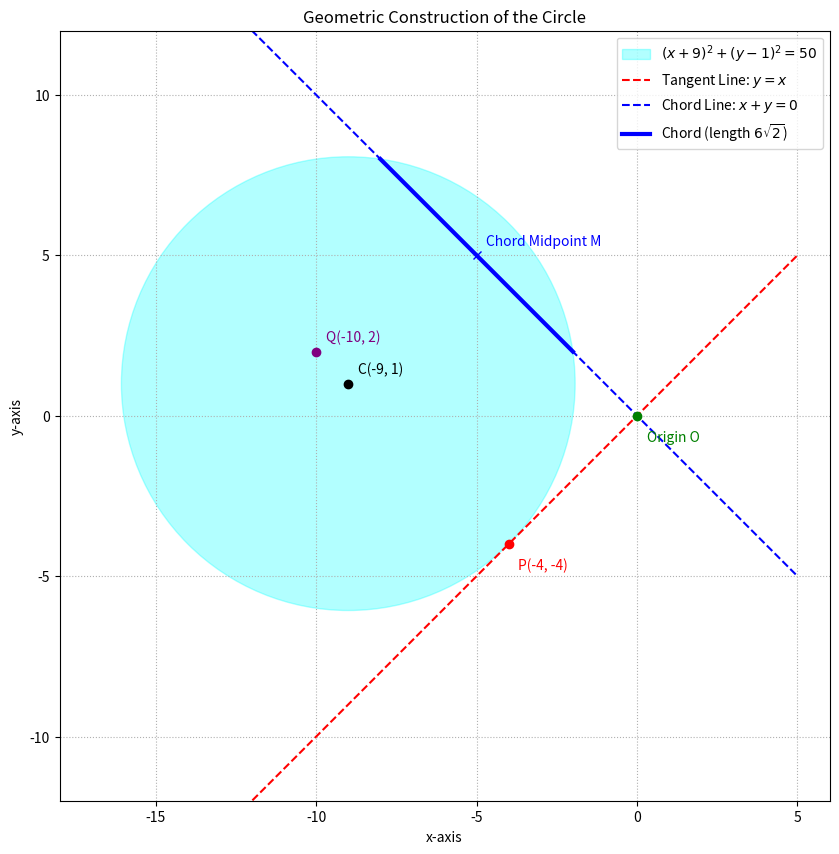

Source code (Python):
import os
import numpy as np
import matplotlib.pyplot as plt
from matplotlib.patches import Circle

def find_circle_properties():
    """
    Solves for the circle's center and radius based on the problem's geometric constraints.
    This function replicates the logic from the C code directly in Python.
    """
    # Possible points of tangency (P) where OP = 4*sqrt(2) on y=x
    P1 = np.array([4, 4])
    P2 = np.array([-4, -4])
    
    # Interior point Q
    Q = np.array([-10, 2])
    
    # Four potential centers are calculated based on two cases for P
    # Case 1: P = (4, 4), locus of centers is h+k=8
    # r^2 = 50, (h-4)^2 + (k-4)^2 = 50  => centers (9,-1) and (-1,9)
    # Case 2: P = (-4, -4), locus of centers is h+k=-8
    # r^2 = 50, (h+4)^2 + (k+4)^2 = 50 => centers (1,-9) and (-9,1)
    
    possible_centers = [
        np.array([9, -1]),
        np.array([-1, 9]),
        np.array([1, -9]),
        np.array([-9, 1])
    ]
    
    r_squared = 50.0
    correct_center = None
    
    # Check which center satisfies the interior point condition
    for center in possible_centers:
        # Calculate squared distance from Q to the potential center
        dist_sq = np.sum((Q - center)**2)
        if dist_sq < r_squared:
            correct_center = center
            break
            
    if correct_center is not None:
        return correct_center, np.sqrt(r_squared)
    else:
        # This case should not be reached if logic is correct
        return np.array([0, 0]), 0

# --- Setup and Python Calculation ---

# Define the folder to save figures
figs_folder = "figs"
if not os.path.exists(figs_folder):
    os.makedirs(figs_folder)

# Get circle properties from our Python function
C, r = find_circle_properties()
print(f"Circle Center C: ({C[0]}, {C[1]})")
print(f"Circle Radius r: {r:.4f}")

# --- Geometric Points and Lines ---

# Origin
O = np.array([0, 0])
# Point of Tangency P (on y=x, corresponding to the correct center)
P = np.array([-4, -4]) 
# Interior Point
Q = np.array([-10, 2])
# Midpoint of the chord on x+y=0
M = np.array([-5, 5])
# Chord endpoints on x+y=0
chord_p1 = np.array([-2, 2])
chord_p2 = np.array([-8, 8])

# --- Plotting ---

fig, ax = plt.subplots(figsize=(10, 10))

# Plot the circle
circle_patch = Circle(C, r, color='cyan', alpha=0.3, label=f"$(x+9)^2+(y-1)^2=50$")
ax.add_patch(circle_patch)
ax.plot(C[0], C[1], 'o', color='black') # Mark center
ax.text(C[0] + 0.3, C[1] + 0.3, f'C({C[0]:.0f}, {C[1]:.0f})', color='black')

# Plot the tangent line y=x
x_line = np.linspace(-15, 5, 100)
ax.plot(x_line, x_line, 'r--', label='Tangent Line: $y=x$')

# Plot the chord line x+y=0
ax.plot(x_line, -x_line, 'b--', label='Chord Line: $x+y=0$')

# Plot the actual chord segment
ax.plot([chord_p1[0], chord_p2[0]], [chord_p1[1], chord_p2[1]], 'b', linewidth=3, label='Chord (length $6\\sqrt{2}$)')

# Plot all relevant points
ax.plot(P[0], P[1], 'o', color='red')
ax.text(P[0] + 0.3, P[1] - 0.8, f'P({P[0]:.0f}, {P[1]:.0f})', color='red')
ax.plot(Q[0], Q[1], 'o', color='purple')
ax.text(Q[0] + 0.3, Q[1] + 0.3, f'Q({Q[0]:.0f}, {Q[1]:.0f})', color='purple')
ax.plot(O[0], O[1], 'o', color='green')
ax.text(O[0] + 0.3, O[1] - 0.8, 'Origin O', color='green')
ax.plot(M[0], M[1], 'x', color='blue')
ax.text(M[0] + 0.3, M[1] + 0.3, 'Chord Midpoint M', color='blue')


# --- Formatting ---

ax.set_aspect('equal')
ax.grid(True, linestyle=':')
ax.set_xlim(-18, 6)
ax.set_ylim(-12, 12)
ax.set_title("Geometric Construction of the Circle")
ax.set_xlabel("x-axis")
ax.set_ylabel("y-axis")
ax.legend()

# Save the figure
fig_path = os.path.join(figs_folder, "Figure_2.png")
plt.savefig(fig_path)
print(f"Plot saved to {fig_path}")

plt.show()
